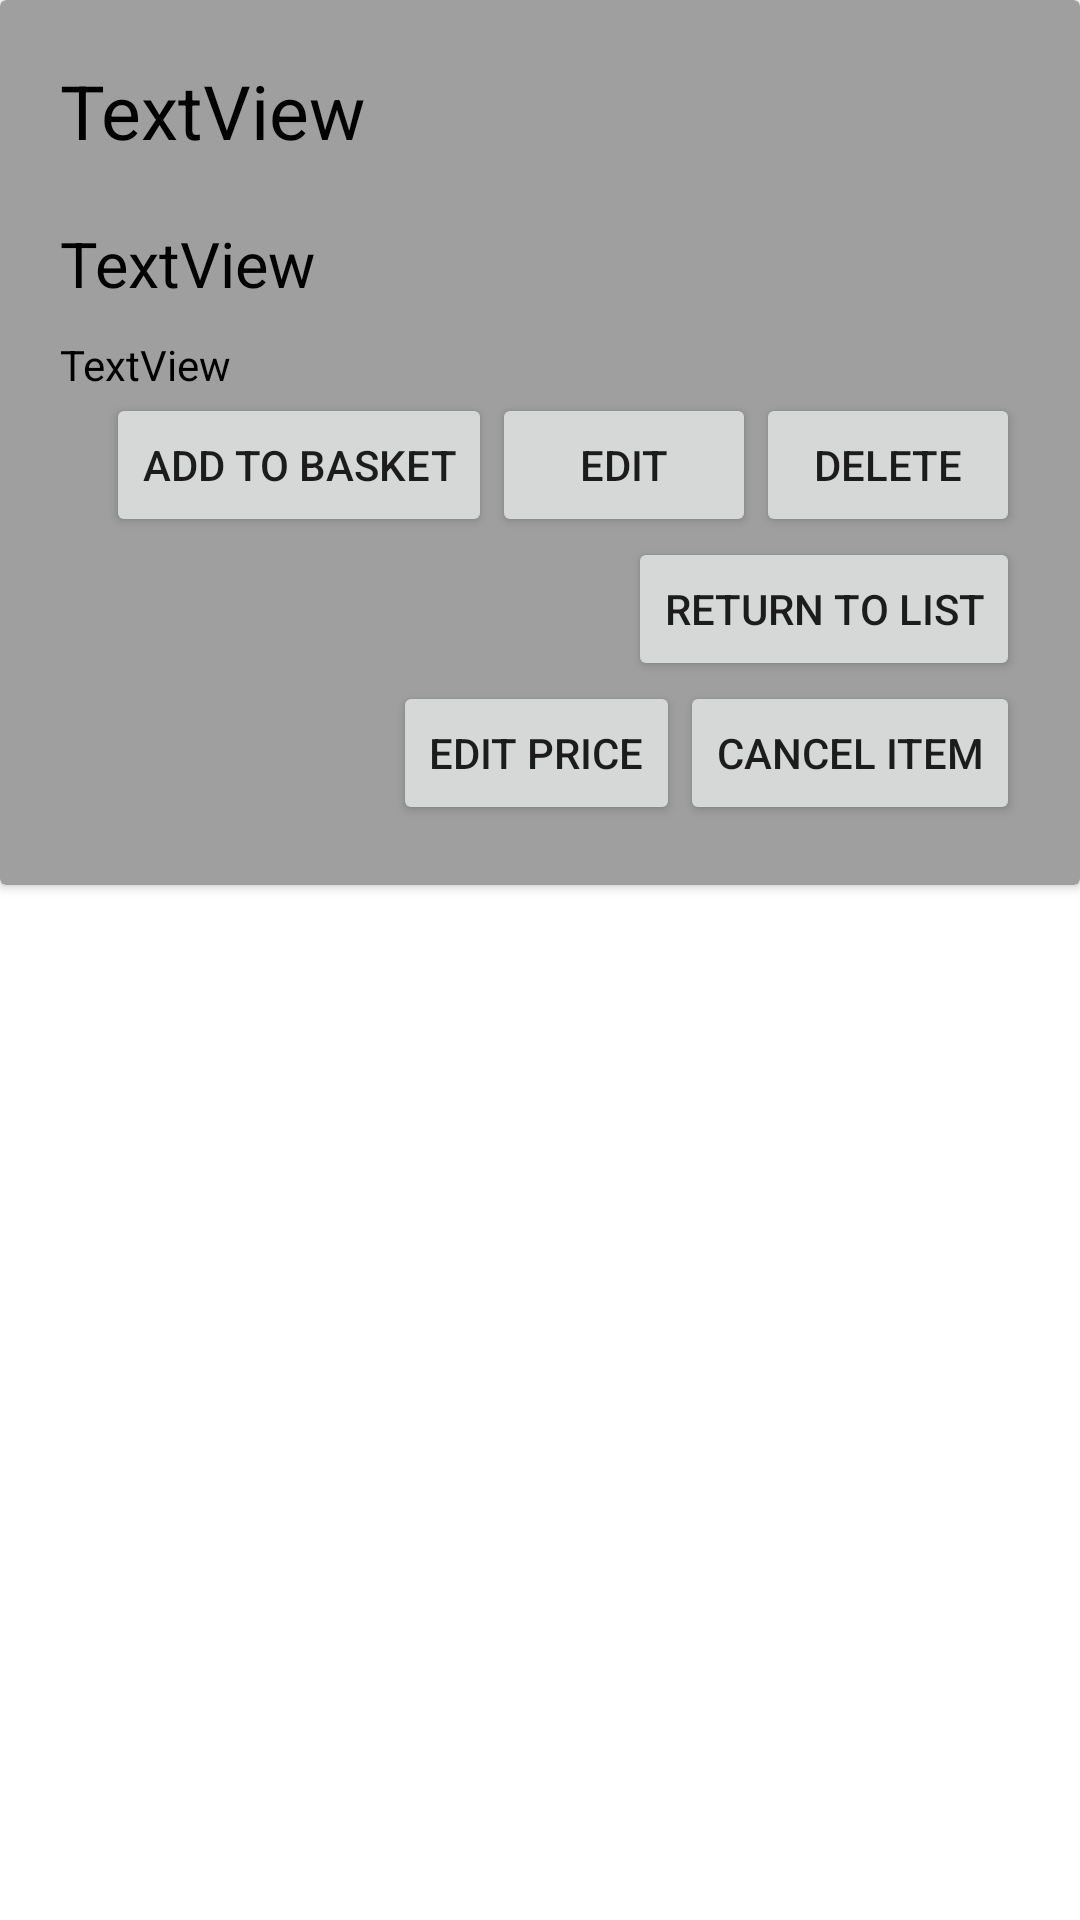

Android layout source for this screen:
<!-- AndroidManifest.xml: application theme Theme.FinalMobileDevProject -->
<!-- res/layout/shop_item.xml -->
<?xml version="1.0" encoding="utf-8"?>
<LinearLayout xmlns:android="http://schemas.android.com/apk/res/android"
    xmlns:app="http://schemas.android.com/apk/res-auto"
    android:layout_width="match_parent"
    android:layout_height="wrap_content"
    android:orientation="vertical">

    <androidx.cardview.widget.CardView
        android:layout_width="match_parent"
        android:layout_height="wrap_content"
        android:layout_marginBottom="10dp"
        app:cardBackgroundColor="#9F9F9F">

        <LinearLayout
            android:layout_width="match_parent"
            android:layout_height="match_parent"
            android:orientation="vertical"
            android:padding="20dp">

            <TextView
                android:id="@+id/basketHeader"
                android:layout_width="match_parent"
                android:layout_height="wrap_content"
                android:layout_marginBottom="20dp"
                android:text="TextView"
                android:textColor="@color/black"
                android:textSize="25sp" />

            <TextView
                android:id="@+id/itemsText"
                android:layout_width="match_parent"
                android:layout_height="wrap_content"
                android:text="TextView"
                android:textColor="@color/black"
                android:textSize="21sp" />

            <TextView
                android:id="@+id/itemDescription"
                android:layout_width="match_parent"
                android:layout_height="wrap_content"
                android:layout_marginTop="10dp"
                android:text="TextView"
                android:textColor="@color/black" />

            <LinearLayout
                android:id="@+id/shopListLL"
                android:layout_width="match_parent"
                android:layout_height="match_parent"
                android:gravity="right">

                <Button
                    android:id="@+id/addButton"
                    android:layout_width="wrap_content"
                    android:layout_height="wrap_content"
                    android:text="Add To Basket" />

                <Button
                    android:id="@+id/editButton"
                    android:layout_width="wrap_content"
                    android:layout_height="wrap_content"
                    android:text="Edit" />

                <Button
                    android:id="@+id/deleteButton"
                    android:layout_width="wrap_content"
                    android:layout_height="wrap_content"
                    android:text="Delete" />
            </LinearLayout>

            <Button
                android:id="@+id/returnButton"
                android:layout_width="wrap_content"
                android:layout_height="wrap_content"
                android:layout_gravity="right"
                android:text="Return To List" />

            <LinearLayout
                android:id="@+id/purchasedLL"
                android:layout_width="match_parent"
                android:layout_height="match_parent"
                android:gravity="right"
                android:orientation="horizontal">

                <Button
                    android:id="@+id/changeCostButton"
                    android:layout_width="wrap_content"
                    android:layout_height="wrap_content"
                    android:text="Edit Price" />

                <Button
                    android:id="@+id/canItemButton"
                    android:layout_width="wrap_content"
                    android:layout_height="wrap_content"
                    android:text="Cancel Item" />
            </LinearLayout>
        </LinearLayout>
    </androidx.cardview.widget.CardView>
</LinearLayout>
<!-- resources referenced by this layout -->
<resources>
  <color name="black">#FF000000</color>
  <style name="Theme.FinalMobileDevProject" parent="Theme.MaterialComponents.DayNight.DarkActionBar">
          
          <item name="colorPrimary">@color/purple_500</item>
          <item name="colorPrimaryVariant">@color/purple_700</item>
          <item name="colorOnPrimary">@color/white</item>
          
          <item name="colorSecondary">@color/teal_200</item>
          <item name="colorSecondaryVariant">@color/teal_700</item>
          <item name="colorOnSecondary">@color/black</item>
          
          <item name="android:statusBarColor">?attr/colorPrimaryVariant</item>
          
      </style>
  <color name="purple_500">#FF6200EE</color>
  <color name="purple_700">#FF3700B3</color>
  <color name="white">#FFFFFFFF</color>
  <color name="teal_200">#FF03DAC5</color>
  <color name="teal_700">#FF018786</color>
</resources>
